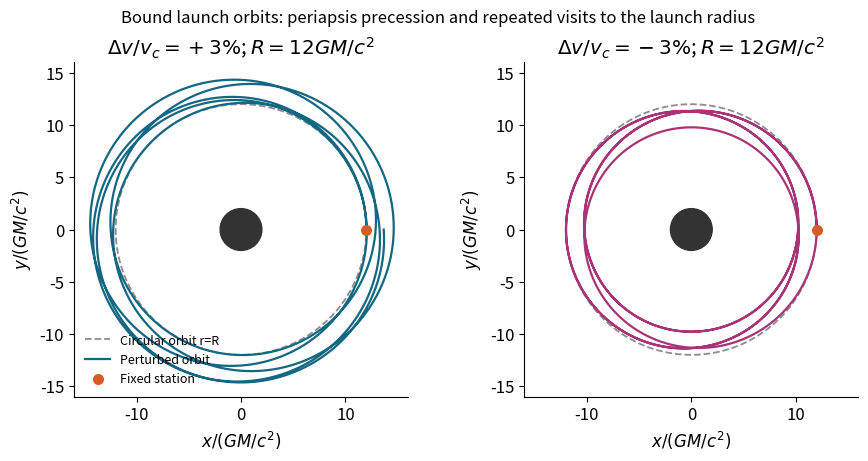

This chart was generated by the following Python code: (Note: this script raises an exception after producing the figure.)
"""Original timelike Schwarzschild launch orbits. Python 3.14, numpy/matplotlib."""
from pathlib import Path
import numpy as np
import matplotlib
matplotlib.use('Agg')
import matplotlib.pyplot as plt

def trajectory(delta,steps=9000,phi_max=10*np.pi):
    # Units G=M=c=1; local launch speed, with static station at R=12.
    R=12.
    vc=np.sqrt(1/(R-2))
    v=vc*(1+delta)
    ell=R*v/np.sqrt(1-v*v)
    A=1/(ell*ell)
    step=phi_max/steps
    phi=np.linspace(0,phi_max,steps+1)
    values=np.empty((steps+1,2));values[0]=[1/R,0]
    def rhs(y): return np.array([y[1],A-y[0]+3*y[0]**2])
    for j in range(steps):
        y=values[j]
        k1=rhs(y);k2=rhs(y+step*k1/2);k3=rhs(y+step*k2/2);k4=rhs(y+step*k3)
        values[j+1]=y+step*(k1+2*k2+2*k3+k4)/6
    return phi,1/values[:,0],ell

plt.rcParams.update({'font.size':12,'axes.spines.top':False,'axes.spines.right':False})
fig,axes=plt.subplots(1,2,figsize=(9,4.5),layout='constrained')
angle=np.linspace(0,2*np.pi,500)
for ax,delta,color in zip(axes,[.03,-.03],['#126782','#aa3377']):
    phi,r,_=trajectory(delta)
    ax.plot(12*np.cos(angle),12*np.sin(angle),'--',color='.55',lw=1.3,label='Circular orbit r=R')
    ax.plot(r*np.cos(phi),r*np.sin(phi),color=color,lw=1.6,label='Perturbed orbit')
    ax.scatter([12],[0],color='#d65b24',s=48,zorder=5,label='Fixed station')
    ax.add_patch(plt.Circle((0,0),2,color='#333333'))
    ax.set(xlabel=r'$x/(GM/c^2)$',ylabel=r'$y/(GM/c^2)$',title=rf'$\Delta v/v_c={delta*100:+.0f}\%$; $R=12GM/c^2$',aspect='equal',xlim=(-16,16),ylim=(-16,16))
axes[0].legend(fontsize=9,loc='lower left',frameon=False)
fig.suptitle('Bound launch orbits: periapsis precession and repeated visits to the launch radius',fontsize=12)
fig.savefig(Path.cwd()/Path(__file__).with_suffix('.png').name,dpi=150,facecolor='white',transparent=False)
